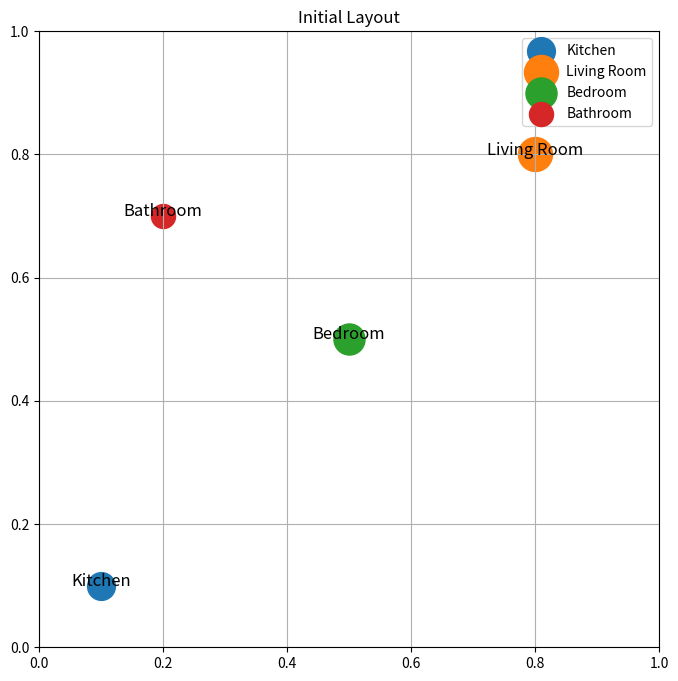
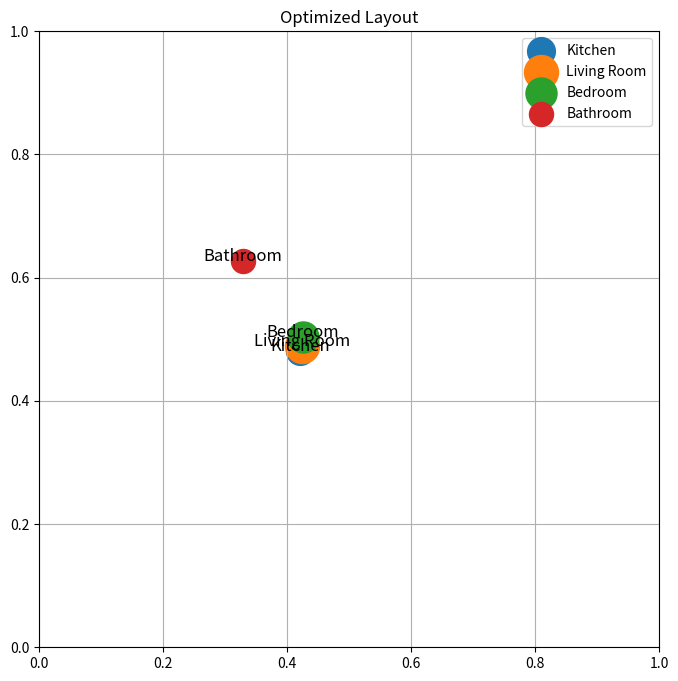

Generate these figures, in order, with matplotlib:
import numpy as np
import matplotlib.pyplot as plt

# Room initialization (room coordinates and function labels)
rooms = {
    "Kitchen": {"pos": np.array([0.1, 0.1]), "size": 0.2},
    "Living Room": {"pos": np.array([0.8, 0.8]), "size": 0.3},
    "Bedroom": {"pos": np.array([0.5, 0.5]), "size": 0.25},
    "Bathroom": {"pos": np.array([0.2, 0.7]), "size": 0.15},
}

# Target: functionally related rooms should be close
relations = {
    ("Kitchen", "Living Room"): 1.0,
    ("Living Room", "Bedroom"): 0.5,
    ("Bedroom", "Bathroom"): 0.3,
}


# Visualize initial layout
def plot_layout(rooms, title="Room Layout"):
    plt.figure(figsize=(8, 8))
    for name, data in rooms.items():
        plt.scatter(data["pos"][0], data["pos"][1], s=2000 * data["size"], label=name)
        plt.text(data["pos"][0], data["pos"][1], name, fontsize=12, ha="center")
    plt.xlim(0, 1)
    plt.ylim(0, 1)
    plt.grid(True)
    plt.title(title)
    plt.legend()
    plt.show()


plot_layout(rooms, "Initial Layout")


# Diffusion process
def optimize_layout(rooms, relations, iterations=50, step_size=0.01):
    for _ in range(iterations):
        for (room1, room2), weight in relations.items():
            pos1, pos2 = rooms[room1]["pos"], rooms[room2]["pos"]
            direction = pos2 - pos1
            distance = np.linalg.norm(direction)
            if distance > 1e-3:  # in case of division by zero
                direction = direction / distance
                rooms[room1]["pos"] += step_size * weight * direction
                rooms[room2]["pos"] -= step_size * weight * direction
        # Clip positions to stay within the unit square
        for room in rooms.values():
            room["pos"] = np.clip(room["pos"], 0, 1)


# Optimize layout
optimize_layout(rooms, relations)
plot_layout(rooms, "Optimized Layout")
